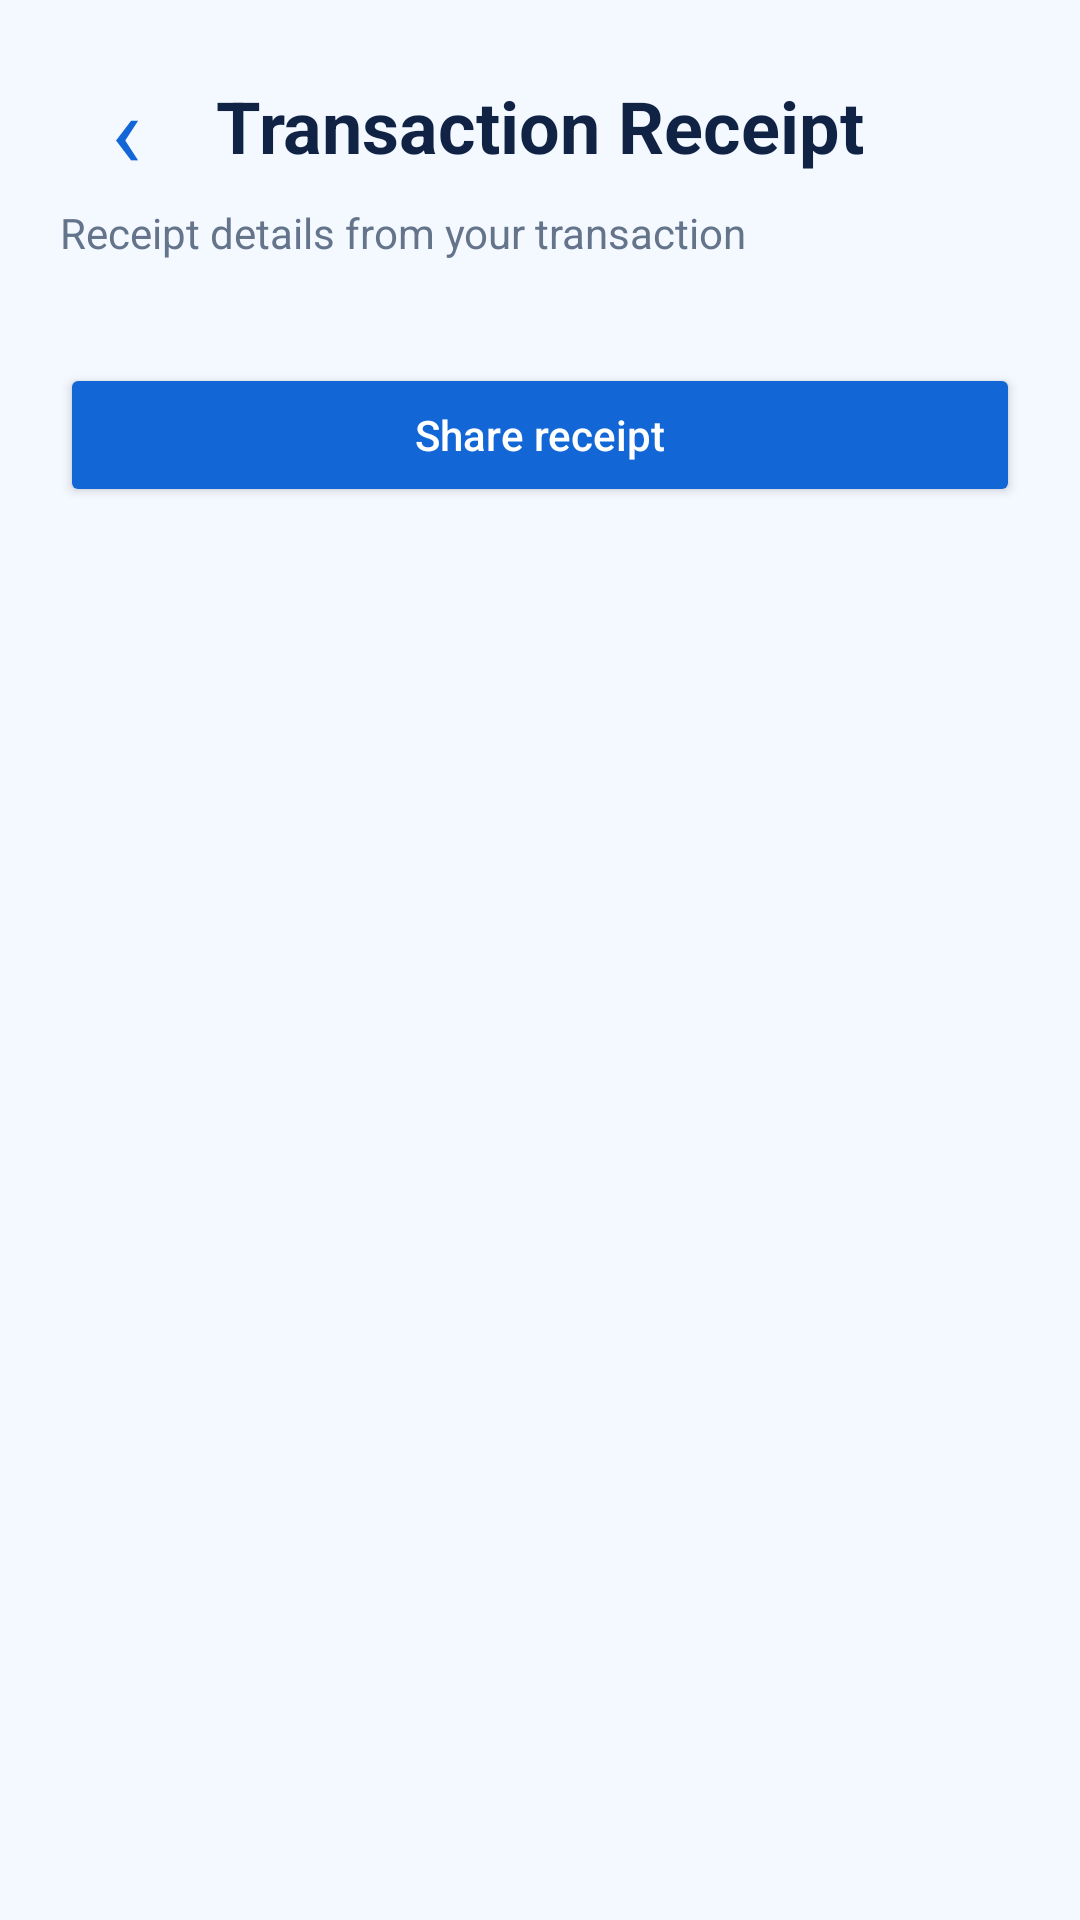

This screen was rendered from an Android layout file. Write that file and the resources it references.
<!-- AndroidManifest.xml: application theme Theme.BankEase -->
<!-- res/layout/fragment_transaction_receipt.xml -->
<?xml version="1.0" encoding="utf-8"?>
<ScrollView
    xmlns:android="http://schemas.android.com/apk/res/android"
    android:layout_width="match_parent"
    android:layout_height="match_parent"
    android:background="#F4F8FF"
    android:fillViewport="true">

    <LinearLayout
        android:layout_width="match_parent"
        android:layout_height="wrap_content"
        android:orientation="vertical"
        android:padding="20dp">

        <LinearLayout
            android:layout_width="match_parent"
            android:layout_height="wrap_content"
            android:gravity="center_vertical"
            android:orientation="horizontal">

            <TextView
                android:id="@+id/screenNavigationButton"
                android:layout_width="44dp"
                android:layout_height="44dp"
                android:background="?attr/selectableItemBackgroundBorderless"
                android:contentDescription="Back"
                android:gravity="center"
                android:text="‹"
                android:textColor="#1266D5"
                android:textSize="34sp" />

            <TextView
                android:layout_width="0dp"
                android:layout_height="wrap_content"
                android:layout_marginStart="8dp"
                android:layout_weight="1"
                android:text="Transaction Receipt"
                android:textColor="#102344"
                android:textSize="24sp"
                android:textStyle="bold" />
        </LinearLayout>

        <TextView
            android:layout_width="match_parent"
            android:layout_height="wrap_content"
            android:layout_marginTop="4dp"
            android:text="Receipt details from your transaction"
            android:textColor="#64748B"
            android:textSize="14sp" />

        <LinearLayout
            android:id="@+id/receiptDetails"
            android:layout_width="match_parent"
            android:layout_height="wrap_content"
            android:layout_marginTop="18dp"
            android:orientation="vertical" />

        <Button
            android:id="@+id/btnShareReceipt"
            android:layout_width="match_parent"
            android:layout_height="wrap_content"
            android:layout_marginTop="16dp"
            android:backgroundTint="#1266D5"
            android:text="Share receipt"
            android:textAllCaps="false"
            android:textColor="#FFFFFF" />

    </LinearLayout>

</ScrollView>
<!-- resources referenced by this layout -->
<resources>
  <style name="Theme.BankEase" parent="Base.Theme.BankEase" />
  <style name="Base.Theme.BankEase" parent="Theme.Material3.DayNight.NoActionBar">
          
          
      </style>
</resources>
